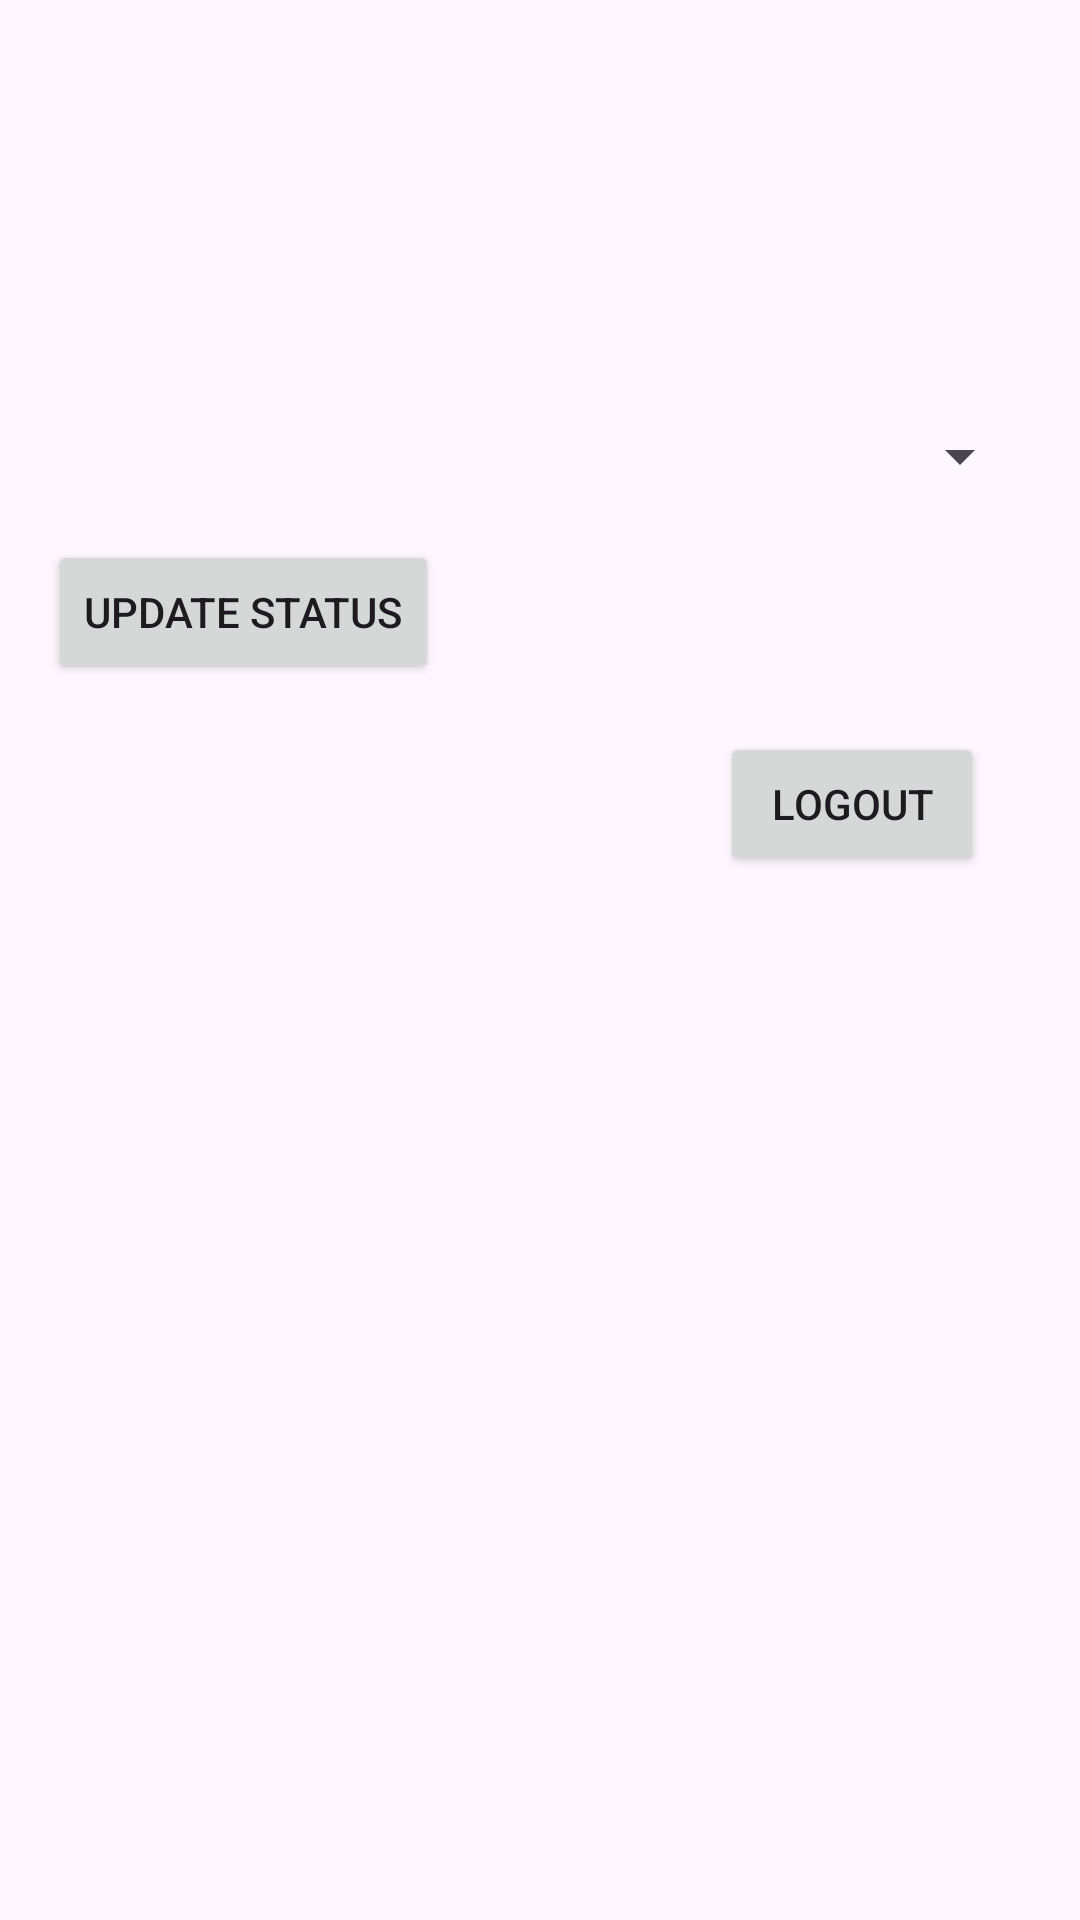

Reconstruct the res/layout file that produces this screen, plus the resources it refers to.
<!-- AndroidManifest.xml: application theme Theme.MyTaskMate -->
<!-- res/layout/activity_task_detail.xml -->
<?xml version="1.0" encoding="utf-8"?>
<ScrollView xmlns:android="http://schemas.android.com/apk/res/android"
    android:layout_width="match_parent"
    android:layout_height="match_parent">

    <LinearLayout
        android:orientation="vertical"
        android:padding="16dp"
        android:layout_width="match_parent"
        android:layout_height="wrap_content">



        <TextView
            android:id="@+id/tvTitle"
            android:layout_width="wrap_content"
            android:layout_height="wrap_content"
            android:textSize="20sp"
            android:textStyle="bold"/>

        <TextView
            android:id="@+id/tvDescription"
            android:layout_width="wrap_content"
            android:layout_height="wrap_content"
            android:layout_marginTop="8dp"/>

        <TextView
            android:id="@+id/tvDueDate"
            android:layout_width="wrap_content"
            android:layout_height="wrap_content"
            android:layout_marginTop="8dp"/>

        <TextView
            android:id="@+id/tvPriority"
            android:layout_width="wrap_content"
            android:layout_height="wrap_content"
            android:layout_marginTop="8dp"/>

        <Spinner
            android:id="@+id/spinnerStatus"
            android:layout_width="match_parent"
            android:layout_height="wrap_content"
            android:layout_marginTop="16dp" />

        <Button
            android:id="@+id/btnUpdateStatus"
            android:layout_width="wrap_content"
            android:layout_height="wrap_content"
            android:text="Update Status"
            android:layout_marginTop="16dp"/>

        <Button
            android:id="@+id/button_logout"
            android:layout_width="wrap_content"
            android:layout_height="wrap_content"
            android:text="Logout"
            android:layout_margin="16dp"
            android:layout_gravity="end" />
    </LinearLayout>
</ScrollView>
<!-- resources referenced by this layout -->
<resources>
  <style name="Theme.MyTaskMate" parent="Base.Theme.MyTaskMate" />
  <style name="Base.Theme.MyTaskMate" parent="Theme.Material3.DayNight.NoActionBar">
          
          
      </style>
</resources>
